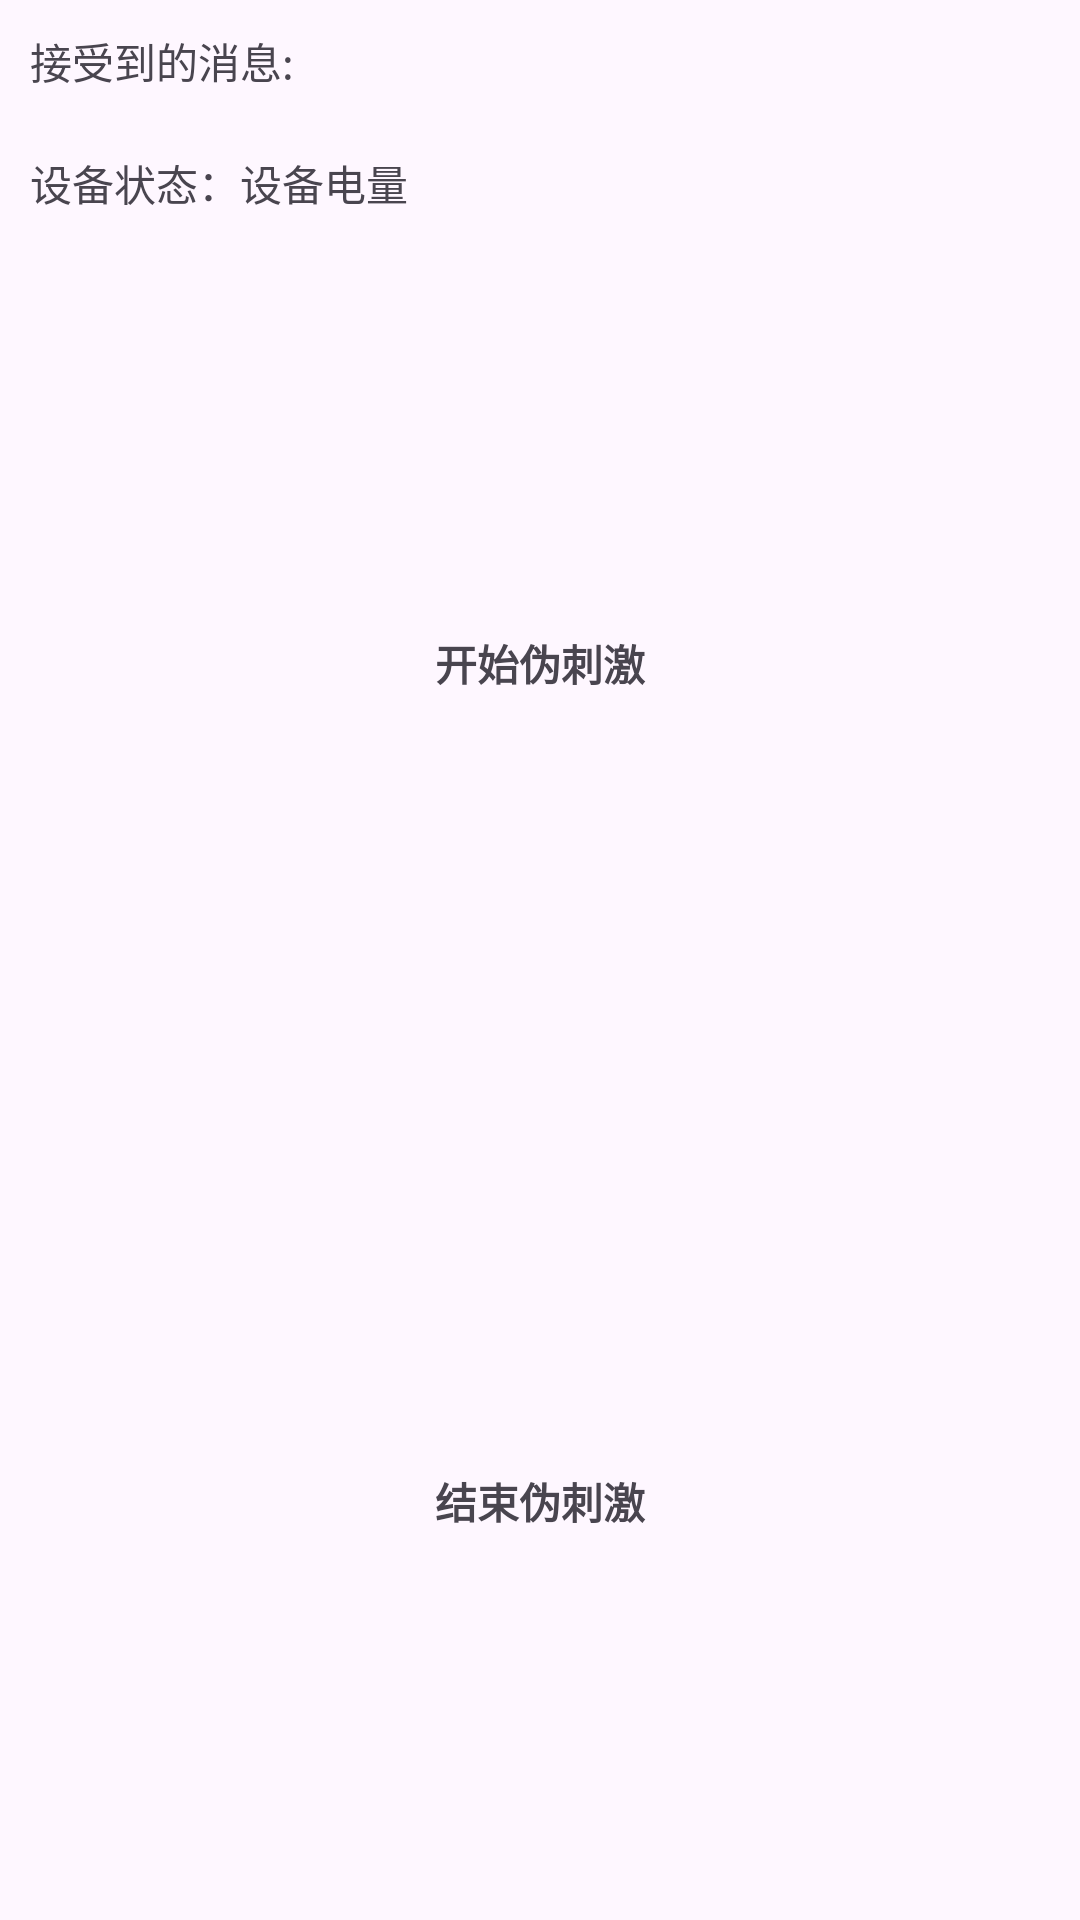

Reconstruct the res/layout file that produces this screen, plus the resources it refers to.
<!-- AndroidManifest.xml: application theme Theme.Tesvr -->
<!-- res/layout/mode_pseudo_stimulate_activity.xml -->
<?xml version="1.0" encoding="utf-8"?>
<LinearLayout xmlns:android="http://schemas.android.com/apk/res/android"
    xmlns:app="http://schemas.android.com/apk/res-auto"
    xmlns:tools="http://schemas.android.com/tools"
    android:layout_width="match_parent"
    android:layout_height="match_parent"
    android:orientation="vertical"
    tools:context=".mode.stimulate.PseudoStimulateModeActivity">
    <TextView
        android:id="@+id/tvReceiveMsg"
        android:layout_width="match_parent"
        android:layout_height="wrap_content"
        android:layout_margin="10dp"
        android:text="接受到的消息: " />
    <TextView
        android:id="@+id/tvDeviceInfo"
        android:layout_width="match_parent"
        android:layout_height="wrap_content"
        android:layout_margin="10dp"
        android:text="设备状态：设备电量 " />

    <TextView
        android:id="@+id/tvStartPseudoStimulate"
        android:layout_width="match_parent"
        android:layout_height="0dp"
        android:layout_weight="1"
        android:gravity="center"
        android:text="开始伪刺激"
        android:textSize="@dimen/s24sp"
        android:textStyle="bold" />

    <TextView
        android:id="@+id/tvEndPseudoStimulate"
        android:layout_width="match_parent"
        android:layout_height="0dp"
        android:layout_weight="1"
        android:gravity="center"
        android:text="结束伪刺激"
        android:textSize="@dimen/s24sp"
        android:textStyle="bold" />
</LinearLayout>
<!-- resources referenced by this layout -->
<resources>
  <style name="Theme.Tesvr" parent="Base.Theme.Tesvr" />
  <style name="Base.Theme.Tesvr" parent="Theme.Material3.DayNight.NoActionBar">
          
          
      </style>
</resources>
